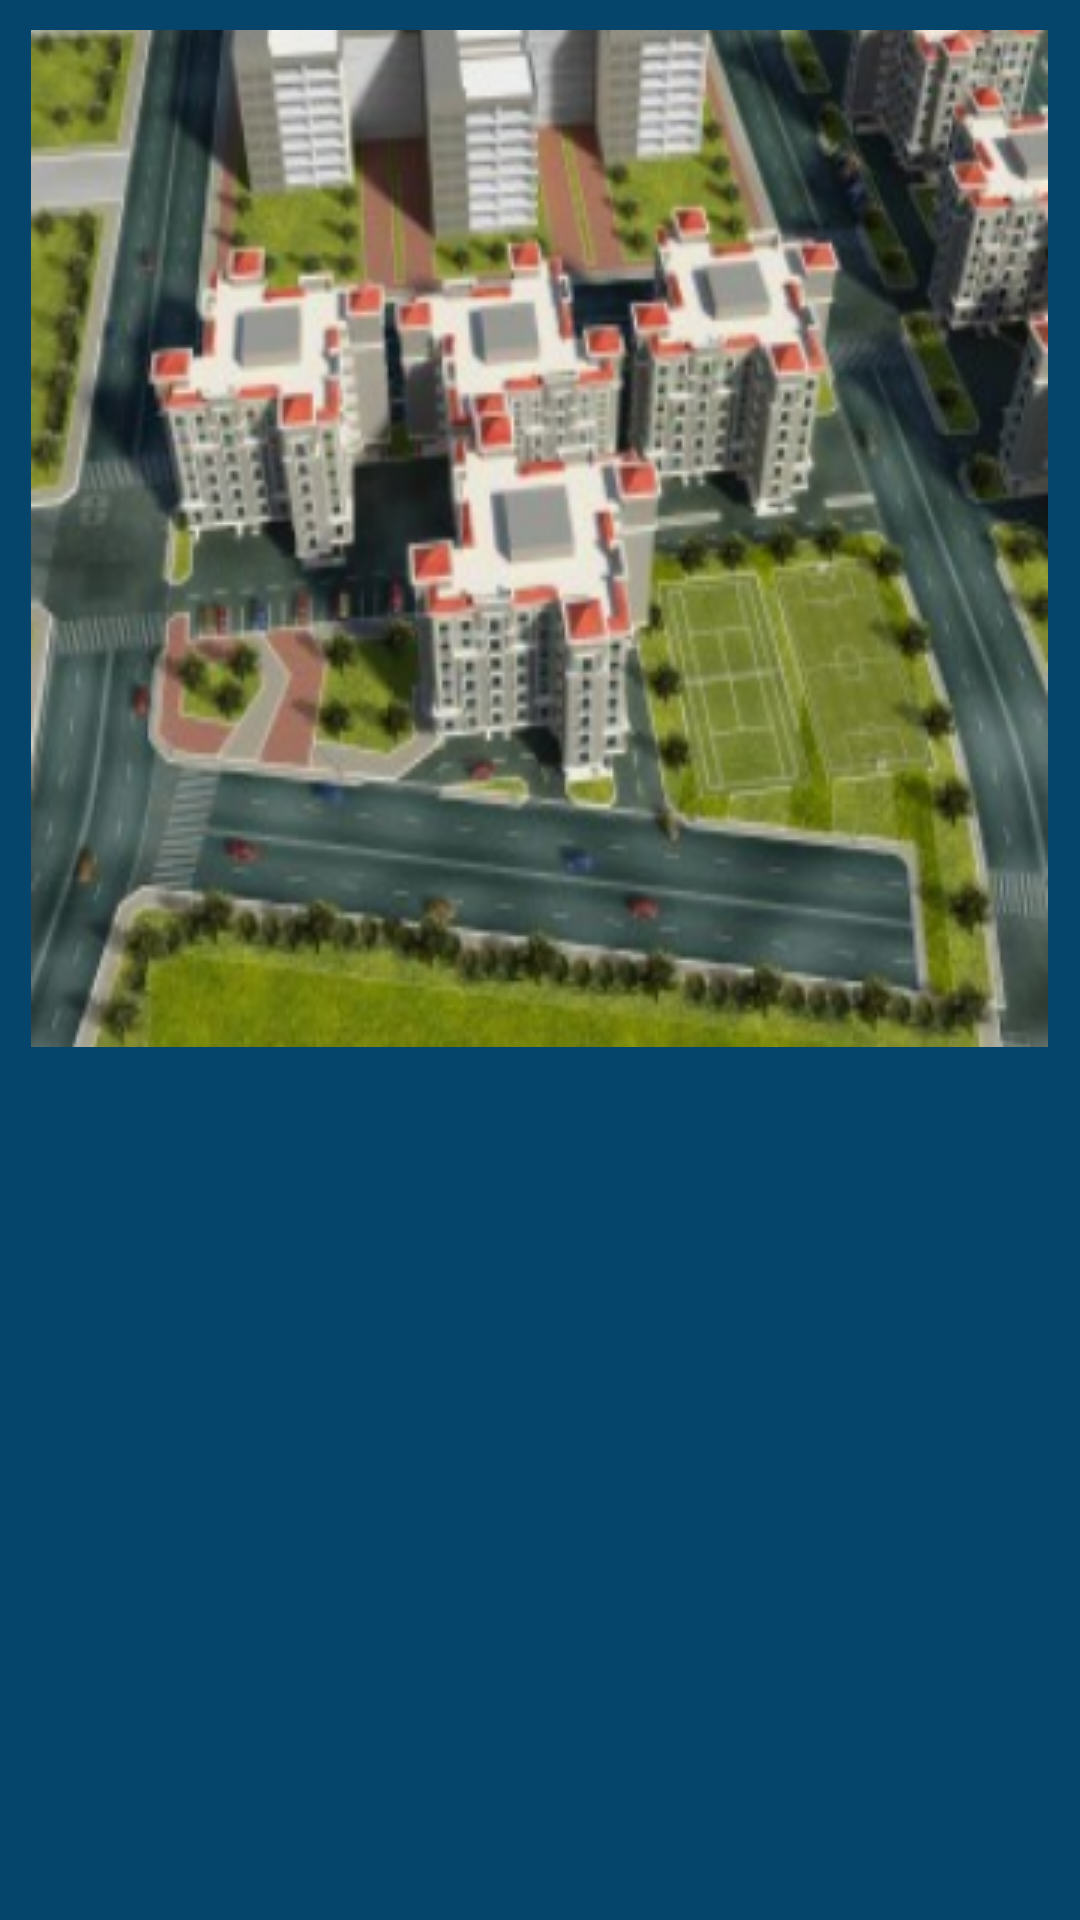

Write the Android layout XML for this screen, with the resource values it uses.
<!-- AndroidManifest.xml: application theme AppTheme -->
<!-- res/layout/fragment_project_view.xml -->
<ScrollView xmlns:android="http://schemas.android.com/apk/res/android"
    xmlns:tools="http://schemas.android.com/tools"
    android:layout_width="match_parent"
    android:layout_height="match_parent"
    android:background="#05456C"
    tools:context="com.example.atta_ur_rahman.binsultangroup.ProjectView">

    <LinearLayout
        android:id="@+id/ll_projects_image_text"
        android:layout_width="match_parent"
        android:layout_height="wrap_content"
        android:orientation="vertical"
        android:gravity="center">


        <ImageView
            android:id="@+id/iv_projects_images"
            android:layout_width="wrap_content"
            android:layout_height="wrap_content"
            android:paddingTop="10dp"
            android:src="@drawable/housing_ben_sultan"
            />

        <TextView
            android:id="@+id/tv_projects_text"
            android:layout_width="match_parent"
            android:layout_height="wrap_content"
            android:layout_marginTop="20dp"
            android:paddingLeft="20dp"
            android:paddingRight="20dp"
            android:textSize="20dp"
            android:textStyle="bold"
            android:textColor="#ffffff"
            />
        <TextView
            android:id="@+id/tv_projects_text_detail"
            android:layout_width="match_parent"
            android:layout_height="wrap_content"
            android:layout_marginTop="20dp"
            android:padding="20dp"
            android:textColor="#ffffff"
            />
    </LinearLayout>



</ScrollView>
<!-- resources referenced by this layout -->
<resources>
  <!-- drawable housing_ben_sultan: png bitmap (drawable, 212477 bytes) -->
  <style name="AppTheme" parent="Theme.AppCompat.Light.DarkActionBar">
          
          <item name="colorPrimary">@color/colorPrimary</item>
          <item name="colorPrimaryDark">@color/colorPrimaryDark</item>
          <item name="colorAccent">@color/colorAccent</item>
      </style>
  <!-- not gathered from this repository: default colours our renderer supplied (Android Studio template values) -->
  <color name="colorPrimary">#FF6200EE</color>
  <color name="colorPrimaryDark">#FF3700B3</color>
  <color name="colorAccent">#FF03DAC5</color>
</resources>
